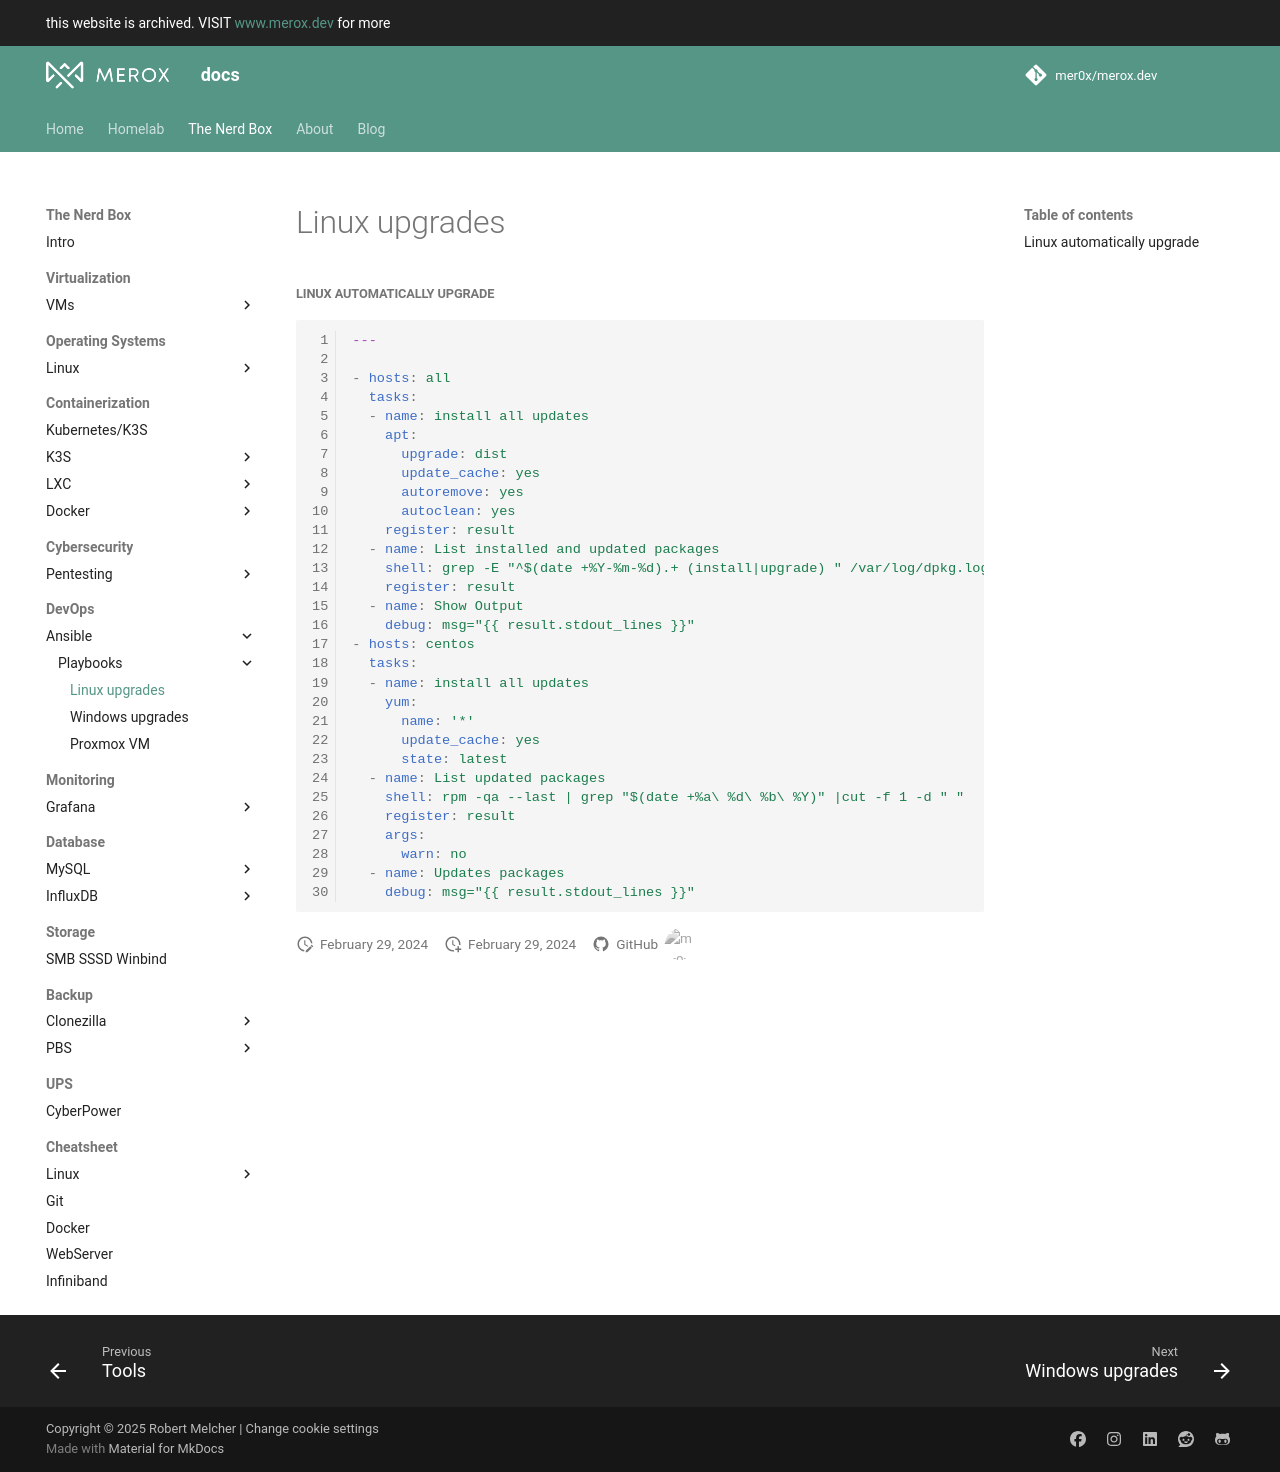

repository: mer0x/docs.merox.dev · page: operations/DevOps/ansible/playbooks/linux-upgrade/index.html · generator: mkdocs

##### Linux automatically upgrade

```yaml linenums="1"
---

- hosts: all
  tasks:
  - name: install all updates
    apt:
      upgrade: dist
      update_cache: yes
      autoremove: yes
      autoclean: yes
    register: result
  - name: List installed and updated packages
    shell: grep -E "^$(date +%Y-%m-%d).+ (install|upgrade) " /var/log/dpkg.log |cut -d " " -f 3-5
    register: result
  - name: Show Output
    debug: msg="{{ result.stdout_lines }}"
- hosts: centos
  tasks:
  - name: install all updates
    yum:
      name: '*'
      update_cache: yes
      state: latest
  - name: List updated packages
    shell: rpm -qa --last | grep "$(date +%a\ %d\ %b\ %Y)" |cut -f 1 -d " "
    register: result
    args:
      warn: no
  - name: Updates packages
    debug: msg="{{ result.stdout_lines }}"


```
